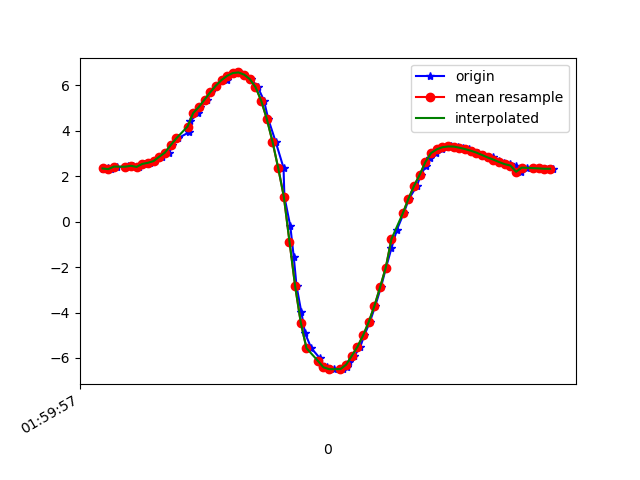

The table this chart was drawn from, first rows:
1617847198000, 542841558501656, 2.325955, -4.3629465, 8.461362
1617847198019, 542841577732426, 2.365, -4.354, 8.455
1617847198031, 542841596963196, 2.316, -4.371, 8.46
1617847198051, 542841616193966, 2.427, -4.404, 8.411
1617847198080, 542841635424736, 2.399, -4.385, 8.43
1617847198091, 542841654655506, 2.447, -4.548, 8.329
1617847198108, 542841673886276, 2.464, -4.513, 8.343
1617847198127, 542841693117046, 2.413, -4.554, 8.336
1617847198145, 542841712347816, 2.545, -4.568, 8.289
1617847198169, 542841731578586, 2.594, -4.547, 8.285
1617847198186, 542841750809356, 2.67, -4.625, 8.217
1617847198209, 542841770040126, 2.861, -4.54, 8.2
1617847198236, 542841789270896, 3.042, -4.448, 8.186
1617847198246, 542841808501666, 3.361, -4.37, 8.102
1617847198265, 542841827732436, 3.666, -4.181, 8.07
1617847198307, 542841846963206, 3.951, -4.033, 8.01
1617847198309, 542841866193976, 4.43, -3.913, 7.817
1617847198338, 542841885424746, 4.785, -3.71, 7.706
1617847198343, 542841904655516, 5.054, -3.547, 7.61
1617847198370, 542841923886286, 5.374, -3.354, 7.478
1617847198384, 542841943117056, 5.699, -3.204, 7.301
1617847198402, 542841962347826, 5.992, -3.108, 7.105
1617847198439, 542841981578596, 6.24, -3.086, 6.898
1617847198442, 542842000809366, 6.426, -3.155, 6.692
1617847198460, 542842020040136, 6.549, -3.3, 6.501
1617847198483, 542842039270906, 6.575, -3.522, 6.357
1617847198501, 542842058501676, 6.477, -3.82, 6.285
1617847198525, 542842077732446, 6.28, -4.185, 6.253
1617847198548, 542842096963216, 5.93, -4.668, 6.251
1617847198570, 542842116193986, 5.335, -5.244, 6.33
1617847198585, 542842135424756, 4.524, -5.791, 6.483
1617847198611, 542842154655526, 3.528, -6.281, 6.644
1617847198639, 542842173886296, 2.376, -6.754, 6.692
1617847198642, 542842193117066, 1.108, -7.214, 6.54
1617847198663, 542842212347836, -0.2036, -7.554, 6.24
1617847198675, 542842231578606, -1.542, -7.699, 5.864
1617847198685, 542842250809376, -2.841, -7.697, 5.359
1617847198702, 542842270040146, -3.992, -7.631, 4.677
1617847198715, 542842289270916, -4.91, -7.538, 3.886
1617847198737, 542842308501686, -5.57, -7.386, 3.234
1617847198766, 542842327732456, -5.99, -7.217, 2.842
1617847198773, 542842346963226, -6.254, -7.073, 2.629
1617847198791, 542842366193996, -6.412, -6.968, 2.523
1617847198817, 542842385424766, -6.494, -6.893, 2.521
1617847198850, 542842404655536, -6.492, -6.854, 2.63
1617847198863, 542842423886306, -6.393, -6.844, 2.886
1617847198870, 542842443117076, -6.199, -6.817, 3.338
1617847198889, 542842462347846, -5.906, -6.748, 3.953
1617847198910, 542842481578616, -5.506, -6.633, 4.662
1617847198924, 542842500809386, -5.004, -6.464, 5.406
1617847198944, 542842520040156, -4.41, -6.275, 6.101
1617847198963, 542842539270926, -3.702, -6.166, 6.657
1617847198983, 542842558626382, -2.883, -6.136, 7.077
1617847199001, 542842577857152, -2.018, -6.032, 7.456
1617847199020, 542842597087922, -1.166, -5.818, 7.8
1617847199039, 542842616318692, -0.3599, -5.569, 8.056
1617847199063, 542842635549462, 0.3656, -5.324, 8.219
1617847199082, 542842654780232, 1.012, -5.042, 8.342
1617847199110, 542842674011002, 1.584, -4.725, 8.439
1617847199124, 542842693241772, 2.073, -4.429, 8.493
1617847199143, 542842712472542, 2.474, -4.2, 8.502
... 24 more rows
